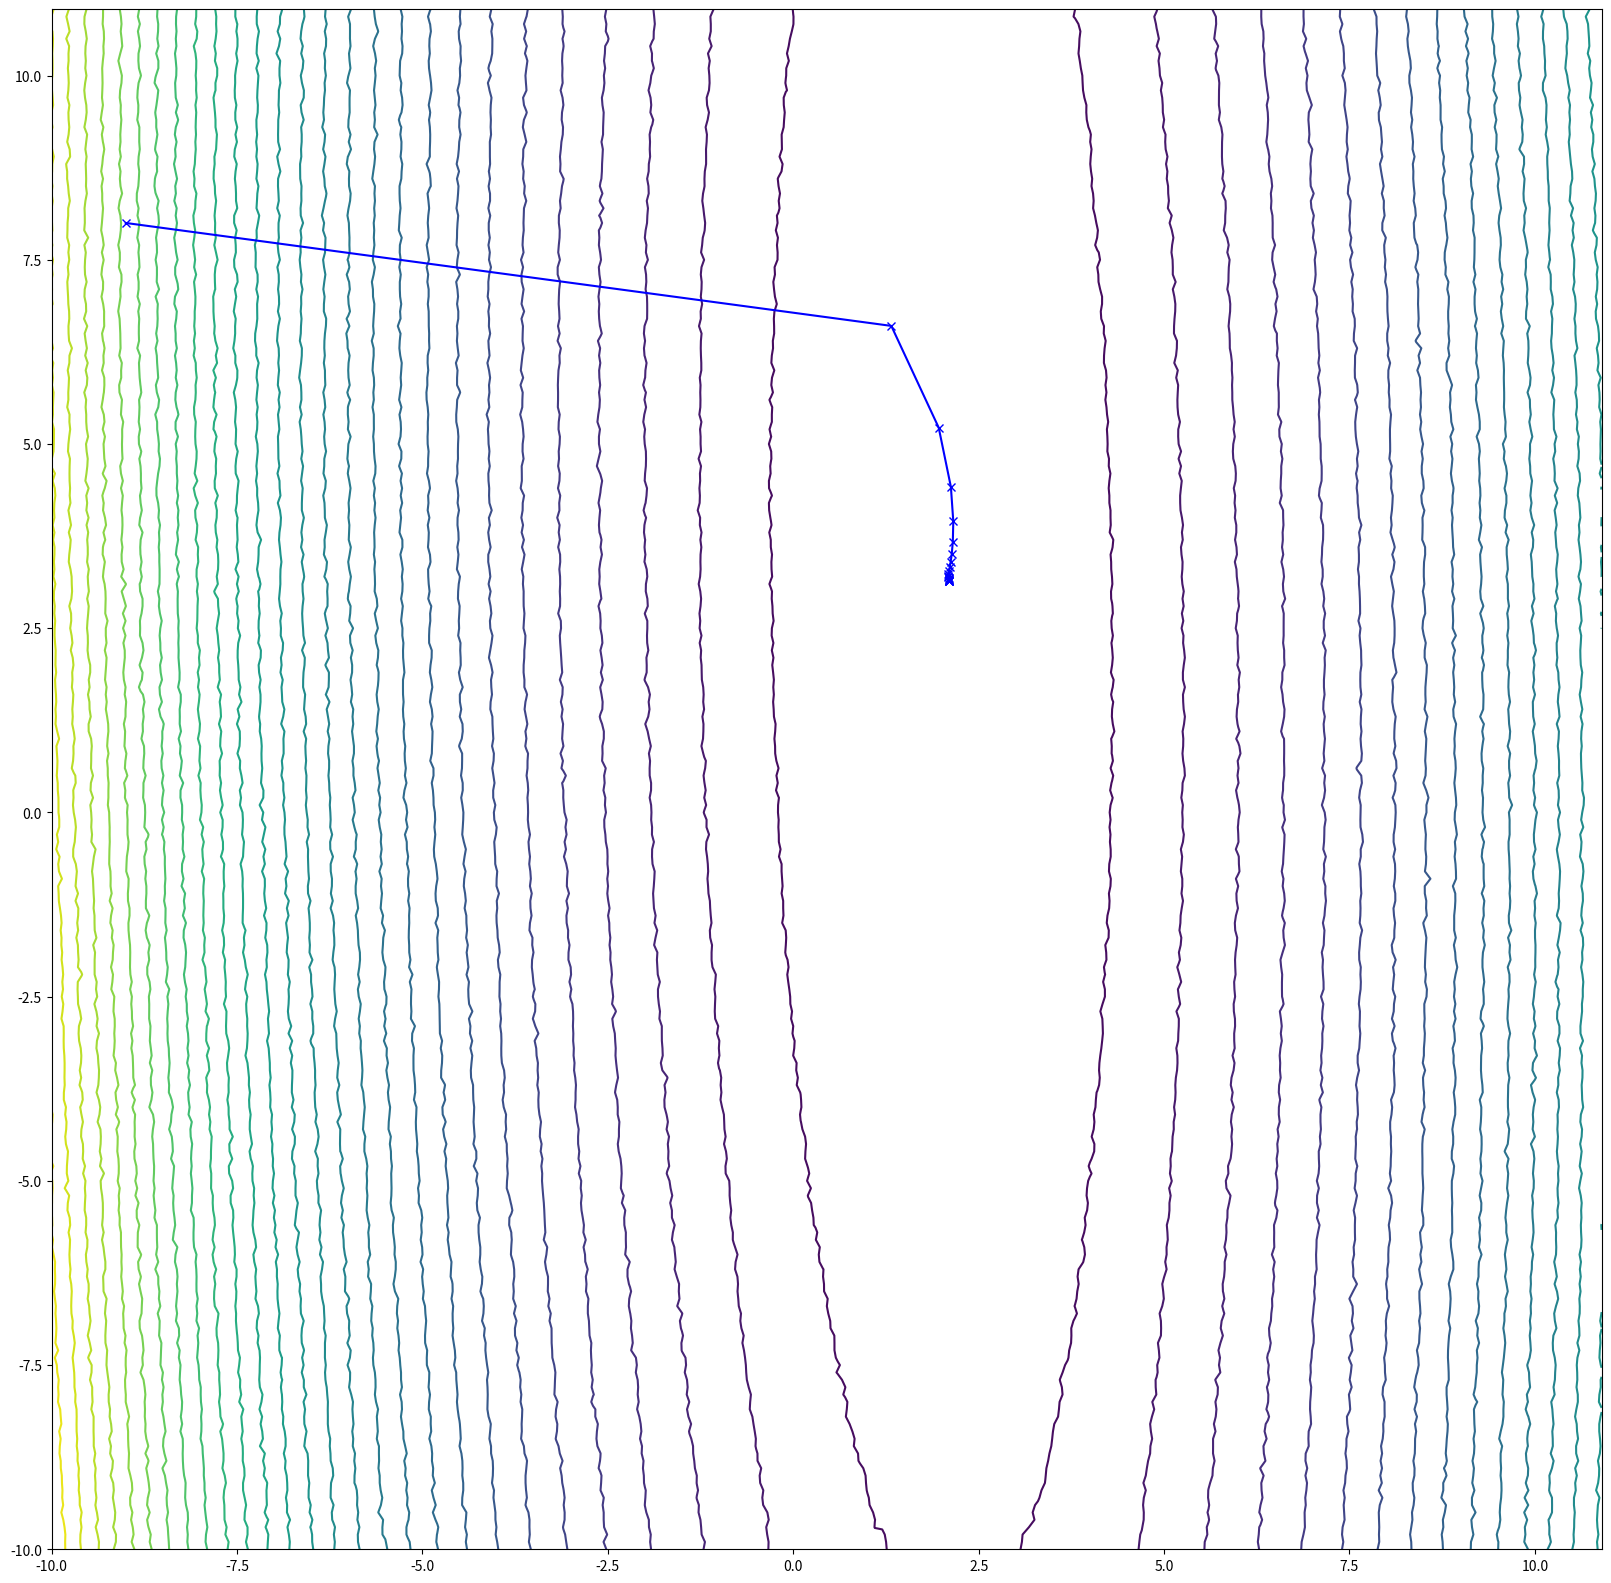

Write the Python code that produced this figure.
import numpy as np
from mpl_toolkits.mplot3d import Axes3D
# Axes3D import has side effects, it enables using projection='3d' in add_subplot
import matplotlib.pyplot as plt
a0=0
b0=0
initial_values=[-9,8]
alpha=1
out_arr= [initial_values.copy()]
print(out_arr)

a=2
b=3

x = np.linspace(-10,11,100)

y=a*x+b
normal_dp=np.random.normal(0,1,size=100)
y1=y+normal_dp
computed_values=[0,0]
iteration=500e100
n=0
beta=0.9
delf=1
err= 500e100
olderr=derr=err
def fun(a, b):

        yt = a * x + b
        e1 = (y1 - yt) ** 2


        e = np.sum(e1) /100

        return e
print(out_arr)
while((derr)>=1.0e-4 and alpha>=1.0e-2):
    print(out_arr)
    for i in range(x.shape[0]):
        for j in range(2):
            ct=x[i]
            if j==1:
                ct=1
            yt=initial_values[0]*x[i]+initial_values[1]
            delf2=0.02 * (y1[i] - yt) * x[i]
            delf1=0.02 * (y1[i] - yt) * ct
            initial_values[j]=initial_values[j]+alpha*delf1

    print(out_arr,"im her")
    cerr=fun(initial_values[0],initial_values[1])

    err = min(err, cerr)
    if err<=olderr:
        derr = olderr - err
    olderr=err


    delf
    n+=1
    if fun(initial_values[0]-delf2,initial_values[1]-delf1)>\
            cerr-alpha/2*(abs(delf1)+abs(delf2))**2:
        alpha=alpha*beta

    """    if cerr>\
            cerr-beta/2*(abs(delf1)+abs(delf2))**2:
        alpha=alpha*beta
        """
    print(derr)
    print(n,alpha)
    print(delf1,delf2)
    print(out_arr,"here",)
    templist=[initial_values[0],initial_values[1]]
    out_arr.append(templist)
    print(initial_values)

print(out_arr)

#x = np.linspace(-10, 11, 100)
e = np.zeros((44100))
a = b = np.arange(-10,11,step=0.1)
#y=2*x+3

def fun(a, b):
    for i in range(44100):
        yt = a[i] * x + b[i]

        normal_dp = np.random.normal(0, 1, size=100)
        y1 = yt + normal_dp
        e1 = (y - y1) ** 2


        e[i] = np.sum(e1) /100

    return e

fig = plt.figure(figsize=[20,20],dpi=150)
ax = fig.add_subplot()
X, Y = np.meshgrid(a, b)
zs = np.array(fun(np.ravel(X), np.ravel(Y)))
#print(zs.shape)
#print(X.shape,Y.shape)
Z = zs.reshape(X.shape)
#print(Z.shape,Z)
#print(X,np.ravel(X), Y,np.ravel(Y))
ax.contour(X, Y, Z,cmap='viridis',levels=30)

#out_arr=[[10, -8], [0.9754337587679227, 5.39993674117442], [1.3313989394919574, 4.463947219077937], [1.6271797205036425, 3.8954664859642265], [1.7997264474957515, 3.5417257181380415], [1.8913635326251763, 3.319839170719737], [1.9381004889946665, 3.179479111422788], [1.9619334783470175, 3.089631716359583], [1.9748841291095216, 3.031253857186406], [1.9830331581088754, 2.992698902743374], [1.989237992349129, 2.9668423599679863], [1.9909757529293781, 2.9477530047655938]]
zo=np.array(out_arr)
#out_arr.append([10,8])
#out_arr.reverse()
plt.plot(zo[:,0],zo[:,1],'xb-')
print(out_arr[:][0])
plt.show()